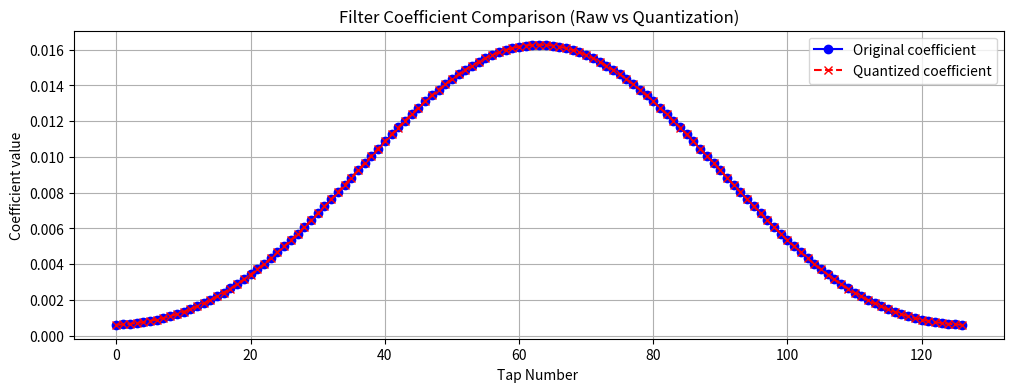
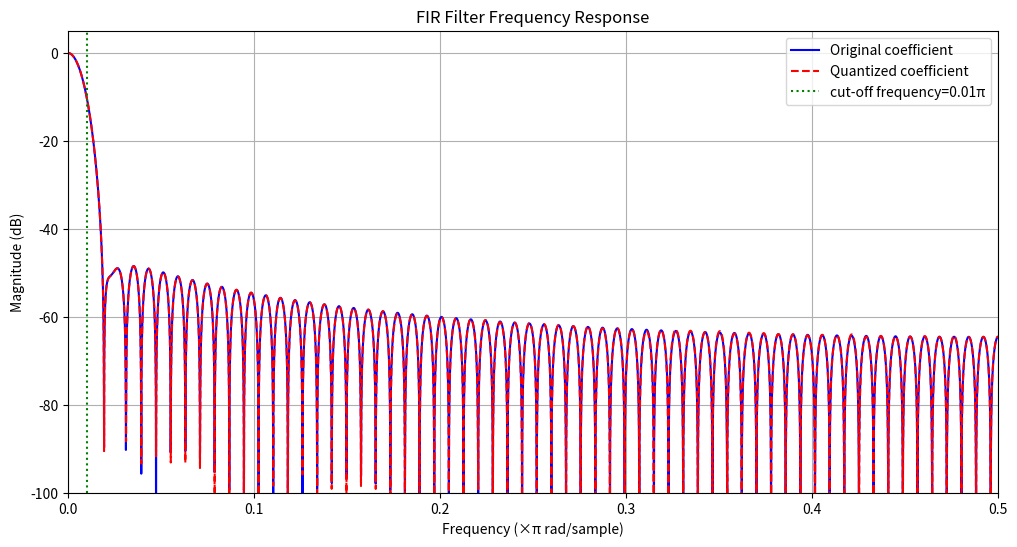

Here is the Python script that generated these plots, in order:
import numpy as np
from scipy.signal import firwin, freqz
import matplotlib.pyplot as plt

def generate_signed_fir(num_taps=15, cutoff=0.2, coeff_max=1024,
                       input_width=8, output_width=16):
    """
    生成支持任意输入/输出位宽的有符号FIR滤波器 Verilog 代码（修复负数问题）

    参数:
        num_taps (int): 滤波器阶数（必须为奇数）
        cutoff (float): 归一化截止频率（0~1）
        coeff_max (int): 系数量化最大绝对值
        input_width (int): 输入数据位宽（8或16）
        output_width (int): 输出数据位宽（8或16）

    返回:
        tuple: (verilog_code, quantized_coeffs, original_coeffs)
    """
    # 参数检查
    if num_taps % 2 == 0:
        num_taps += 1
        print(f"注意：自动调整为奇数阶 {num_taps}")

    # 生成滤波器系数
    coeffs = firwin(num_taps, cutoff, window='hamming')
    scale_factor = coeff_max / np.max(np.abs(coeffs))
    quantized_coeffs = np.round(coeffs * scale_factor).astype(int)

    # 计算位宽
    unique_taps = (num_taps + 1) // 2
    coeff_width = int(np.ceil(np.log2(coeff_max + 1))) + 1  # +1 for sign
    product_width = input_width + coeff_width
    sum_width = product_width + int(np.ceil(np.log2(unique_taps))) + 1
    shift_bits = max(sum_width - output_width, 0)

    # Verilog代码生成
    verilog_code = [
        f"// {num_taps}阶有符号FIR滤波器",
        f"// 截止频率={cutoff}π，输入={input_width}位，输出={output_width}位",
        f"module FIR (",
        f"    input clk,",
        f"    input signed [{input_width-1}:0] fir_in,",
        f"    output signed [{output_width-1}:0] fir_out",
        f");",
        f"    reg signed [{input_width-1}:0] delay_line [0:{num_taps - 1}];",
        "",
        f"    // 量化系数（自动处理负数）"
    ]

    # 生成系数定义（修复负数问题）
    for i in range(unique_taps):
        if quantized_coeffs[i] >= 0:
            verilog_code.append(f"    localparam signed [{coeff_width-1}:0] coeff{i} = {coeff_width}'sd{quantized_coeffs[i]};")
        else:
            # 计算负数的补码表示
            twos_complement = (1 << coeff_width) + quantized_coeffs[i]
            verilog_code.append(f"    localparam signed [{coeff_width-1}:0] coeff{i} = {coeff_width}'sd{twos_complement};")

    # 生成延迟线和乘法逻辑
    verilog_code.extend([
        "",
        f"    always @(posedge clk) begin",
        f"        integer i;",
        f"        for (i = {num_taps - 1}; i > 0; i = i - 1)",
        f"            delay_line[i] <= delay_line[i-1];",
        f"        delay_line[0] <= fir_in;",
        f"    end",
        "",
        f"    wire signed [{product_width-1}:0] " + ", ".join([f"product{i}" for i in range(unique_taps)]) + ";"
    ])

    # 生成乘法器
    for i in range(unique_taps):
        if i == (num_taps // 2):
            verilog_code.append(f"    assign product{i} = delay_line[{i}] * coeff{i};")
        else:
            verilog_code.append(f"    assign product{i} = (delay_line[{i}] + delay_line[{num_taps - 1 - i}]) * coeff{i};")

    # 生成求和和输出
    verilog_code.extend([
        "",
        f"    wire signed [{sum_width-1}:0] sum = " + " + ".join([f"product{i}" for i in range(unique_taps)]) + ";",
        f"    assign fir_out = sum[{sum_width-1}:{shift_bits}];",
        "endmodule"
    ])

    return "\n".join(verilog_code), quantized_coeffs, coeffs

def plot_fir_response(coeffs, quantized_coeffs, cutoff, fs=1.0):
    """绘制滤波器频率响应"""
    w, h = freqz(coeffs, worN=8000, fs=fs)
    w_q, h_q = freqz(quantized_coeffs / np.max(np.abs(quantized_coeffs)) * np.max(np.abs(coeffs)),
                     worN=8000, fs=fs)

    plt.figure(figsize=(12, 6))
    plt.plot(w, 20 * np.log10(np.abs(h)), label='Original coefficient', color='blue')
    plt.plot(w_q, 20 * np.log10(np.abs(h_q)), '--', label='Quantized coefficient', color='red')
    plt.axvline(cutoff, color='green', linestyle=':', label=f'cut-off frequency={cutoff}π')
    plt.xlabel('Frequency (×π rad/sample)')
    plt.ylabel('Magnitude (dB)')
    plt.title('FIR Filter Frequency Response')
    plt.grid(True)
    plt.legend()
    plt.xlim(0, 0.5)
    plt.ylim(-100, 5)
    plt.show()

def verify_fir(coeffs, quantized_coeffs, coeff_max):
    """验证量化误差"""
    normalized_coeffs = coeffs / np.max(np.abs(coeffs)) * coeff_max
    error = np.abs(normalized_coeffs - quantized_coeffs)

    print(f"\n量化误差统计:")
    print(f"  最大误差: {np.max(error):.2f}")
    print(f"  平均误差: {np.mean(error):.2f}")
    print(f"  误差标准差: {np.std(error):.2f}")

    plt.figure(figsize=(12, 4))
    plt.plot(coeffs, 'o-', label='Original coefficient', color='blue')
    plt.plot(quantized_coeffs / coeff_max * np.max(np.abs(coeffs)), 'x--', label='Quantized coefficient', color='red')
    plt.title('Filter Coefficient Comparison (Raw vs Quantization)')
    plt.xlabel('Tap Number ')
    plt.ylabel('Coefficient value')
    plt.grid(True)
    plt.legend()
    plt.show()

# 示例使用
if __name__ == "__main__":
    num_taps = 127
    cutoff = 0.01  # 0.01π
    coeff_max = 4095  # 最大12bit有符号数
    input_width = 16
    output_width = 14

    verilog_code, quantized_coeffs, original_coeffs = generate_signed_fir(
        num_taps=num_taps,
        cutoff=cutoff,
        coeff_max=coeff_max,
        input_width=input_width,
        output_width=output_width
    )

    print("生成的Verilog代码：\n")
    print(verilog_code)

    print("\n实际生成系数：")
    print(quantized_coeffs)

    # 验证和绘图
    verify_fir(original_coeffs, quantized_coeffs, coeff_max)
    plot_fir_response(original_coeffs, quantized_coeffs, cutoff)